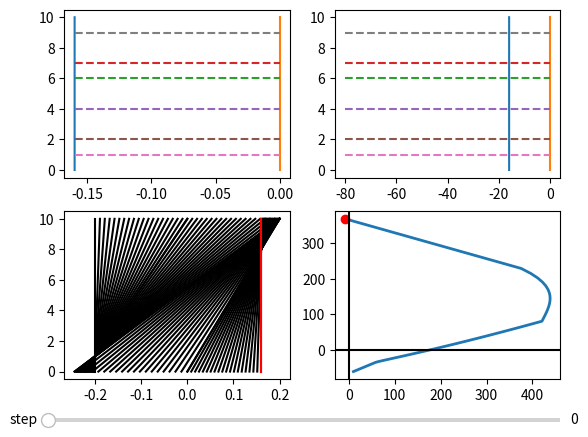

Reproduce this figure in Python.
'''
Created on 30.08.2016

@author: Yingxiong
'''
import numpy as np
import matplotlib.pyplot as plt
from matplotlib.widgets import Slider


E = 100.
eps_cu = -0.2  # the minimum matrix strain
# material law - matrix
Sig = lambda eps: E * eps * (eps >= eps_cu) * (eps <= 0.0)
# material law - reinforcement
eps_u_r = 0.2
Sig_reinf = lambda eps: 500. * eps * \
    (eps >= -eps_u_r * 1.05) * (eps <= eps_u_r * 1.05)

reinf_y_coord = np.array([6., 7., 4., 2., 1, 9])
reinf_area = np.array([0.1, 0.1, 0.1, 0.1, 0.1, 0.1])


height = 10.
gravity_center = height / 2.
width = 2.

n_ip = 10000
# discretization of the matrix
y_coord = np.linspace(0, height, n_ip)

# upper strain
eps_upper = -0.1
# lower strain
eps_lower = 0.05


def get_NM(eps_lower, eps_upper):
    # matrix strain array
    strain_y = np.interp(y_coord, [0, height], [eps_lower, eps_upper])

    # matirx stress array
    stress_y = Sig(strain_y)

    # reinf strain
    strain_r = np.interp(reinf_y_coord, [0, height], [eps_lower, eps_upper])

    # reinf stress
    stress_r = Sig_reinf(strain_r)

    # normal force - matrix
    N_m = np.trapz(stress_y * width, y_coord)
    # normal force - reinforcement
    N_r = np.sum(stress_r * reinf_area)
    N = N_m + N_r

    # moment - matrix
    M_m = np.trapz(stress_y * width * (y_coord - gravity_center), y_coord)
    # moment - reinforcement
    M_r = np.sum(stress_r * reinf_area * (reinf_y_coord - gravity_center))
    M = M_m + M_r

    return N, M, strain_y, stress_y, strain_r, stress_r

# get the mxn diagram

# Convert the strain in the lowest reinforcement layer at failure
# to the strain at the bottom of the cross section


def convert_eps_u_2_lo(eps_up, eps_u_r, y_coord_r):
    # eps_u_r -- the maximum strain of the corresponding reinforcement
    h = height
    eps_lo = eps_up + (eps_u_r - eps_up) / (h - y_coord_r) * h
    return eps_lo

eps_lo_arr = convert_eps_u_2_lo(-0.1, eps_u_r, reinf_y_coord)
env_reinf_idx = np.argmin(eps_lo_arr)

eps_ccu = 0.8 * eps_cu


n_eps = 20
reinforced = True
if reinforced:
    eps_t_lo = convert_eps_u_2_lo(
        eps_cu, eps_u_r, reinf_y_coord[env_reinf_idx])
    eps_t_lo_0 = convert_eps_u_2_lo(0., eps_u_r, reinf_y_coord[env_reinf_idx])
    eps_t_u = eps_u_r

    # Strain arrays for the lower rim
    eps_cc_0 = np.linspace(eps_ccu, 0., n_eps)
    eps_0_tlo = np.linspace(0., eps_t_lo, n_eps)
    eps_tlo_tlo0 = np.linspace(eps_t_lo, eps_t_lo_0, n_eps)
    eps_tlo0_tu = np.linspace(eps_t_lo_0, eps_t_u, n_eps)

    # Strain arrays for the upper rim
    eps_cc_c = np.linspace(eps_ccu, eps_cu, n_eps)
    eps_c_const = eps_cu * np.ones_like(eps_cc_0)
    eps_c_0 = np.linspace(eps_cu, 0., n_eps)
    eps_0_tu = np.linspace(0., eps_t_u, n_eps)

    eps1 = np.vstack([eps_cc_0, eps_cc_c])
    eps2 = np.vstack([eps_0_tlo, eps_c_const])
    eps3 = np.vstack([eps_tlo_tlo0, eps_c_0])
    eps4 = np.vstack([eps_tlo0_tu, eps_0_tu])

    eps_arr = np.hstack([eps1, eps2, eps3, eps4])
else:
    # Strain arrays for the lower rim
    eps_cc_0 = np.linspace(eps_ccu, 0., n_eps)
    eps_00 = np.zeros_like(eps_cc_0)

    # Strain arrays for the upper rim
    eps_cc_c = np.linspace(eps_ccu, eps_cu, n_eps)
    eps_c_0 = np.linspace(eps_cu, 0., n_eps)

    eps1 = np.vstack([eps_cc_0, eps_cc_c])
    eps2 = np.vstack([eps_00, eps_c_0])

    eps_arr = np.hstack([eps1, eps2])

# get the m-n envelop
M_arr = np.zeros_like(eps_arr[0])
N_arr = np.zeros_like(eps_arr[0])
for i in np.arange(len(eps_arr[0])):

    result = get_NM(eps_arr[0][i], eps_arr[1][i])

    N_arr[i] = result[0]
    M_arr[i] = result[1]
#     print result[1]

# print np.where(np.abs(M_arr + 78.94480586) < 1.)

N, M, strain_y, stress_y, strain_r, stress_r = get_NM(
    eps_arr[0][0], eps_arr[1][0])

ax1 = plt.subplot(221)
ax1.plot(strain_y, y_coord)
ax1.plot((0, 0), (0, height))
for i, strain in enumerate(strain_r):
    ax1.plot((strain, 0), (reinf_y_coord[i], reinf_y_coord[i]), '--')

ax2 = plt.subplot(222)
ax2.plot(stress_y, y_coord)
ax2.plot((0, 0), (0, height))
for i, stress in enumerate(stress_r):
    ax2.plot((stress, 0), (reinf_y_coord[i], reinf_y_coord[i]), '--')

ax3 = plt.subplot(223)
ax3.plot(-eps_arr, [0, height], 'k-')
l, = ax3.plot(-eps_arr.T[0], [0, height], 'r')

ax4 = plt.subplot(224)
ax4.plot(-M_arr, -N_arr, lw=2)
p, = ax4.plot(-M_arr[0], -N_arr[0], 'ro')
ax4.axhline(0, color='k')
ax4.axvline(0, color='k')

ax = plt.axes([0.10, 0.015, 0.80, 0.02])

step_slider = Slider(
    ax, 'step', 0.0, len(eps_arr[0]) - 1, valinit=0, valfmt='%1.0f')


def update(val):
    step = step_slider.val
    step = int(round(step))
    l.set_xdata(-eps_arr.T[step])
    p.set_data(-M_arr[step], -N_arr[step])
    N, M, strain_y, stress_y, strain_r, stress_r = get_NM(
        eps_arr[0][step], eps_arr[1][step])
    ax1.cla()
    ax1.plot(strain_y, y_coord)
    ax1.plot((0, 0), (0, height))
    for i, strain in enumerate(strain_r):
        ax1.plot((strain, 0), (reinf_y_coord[i], reinf_y_coord[i]), '--')
    ax2.cla()
    ax2.plot(stress_y, y_coord)
    ax2.plot((0, 0), (0, height))
    for i, stress in enumerate(stress_r):
        ax2.plot((stress, 0), (reinf_y_coord[i], reinf_y_coord[i]), '--')


step_slider.on_changed(update)

plt.show()
